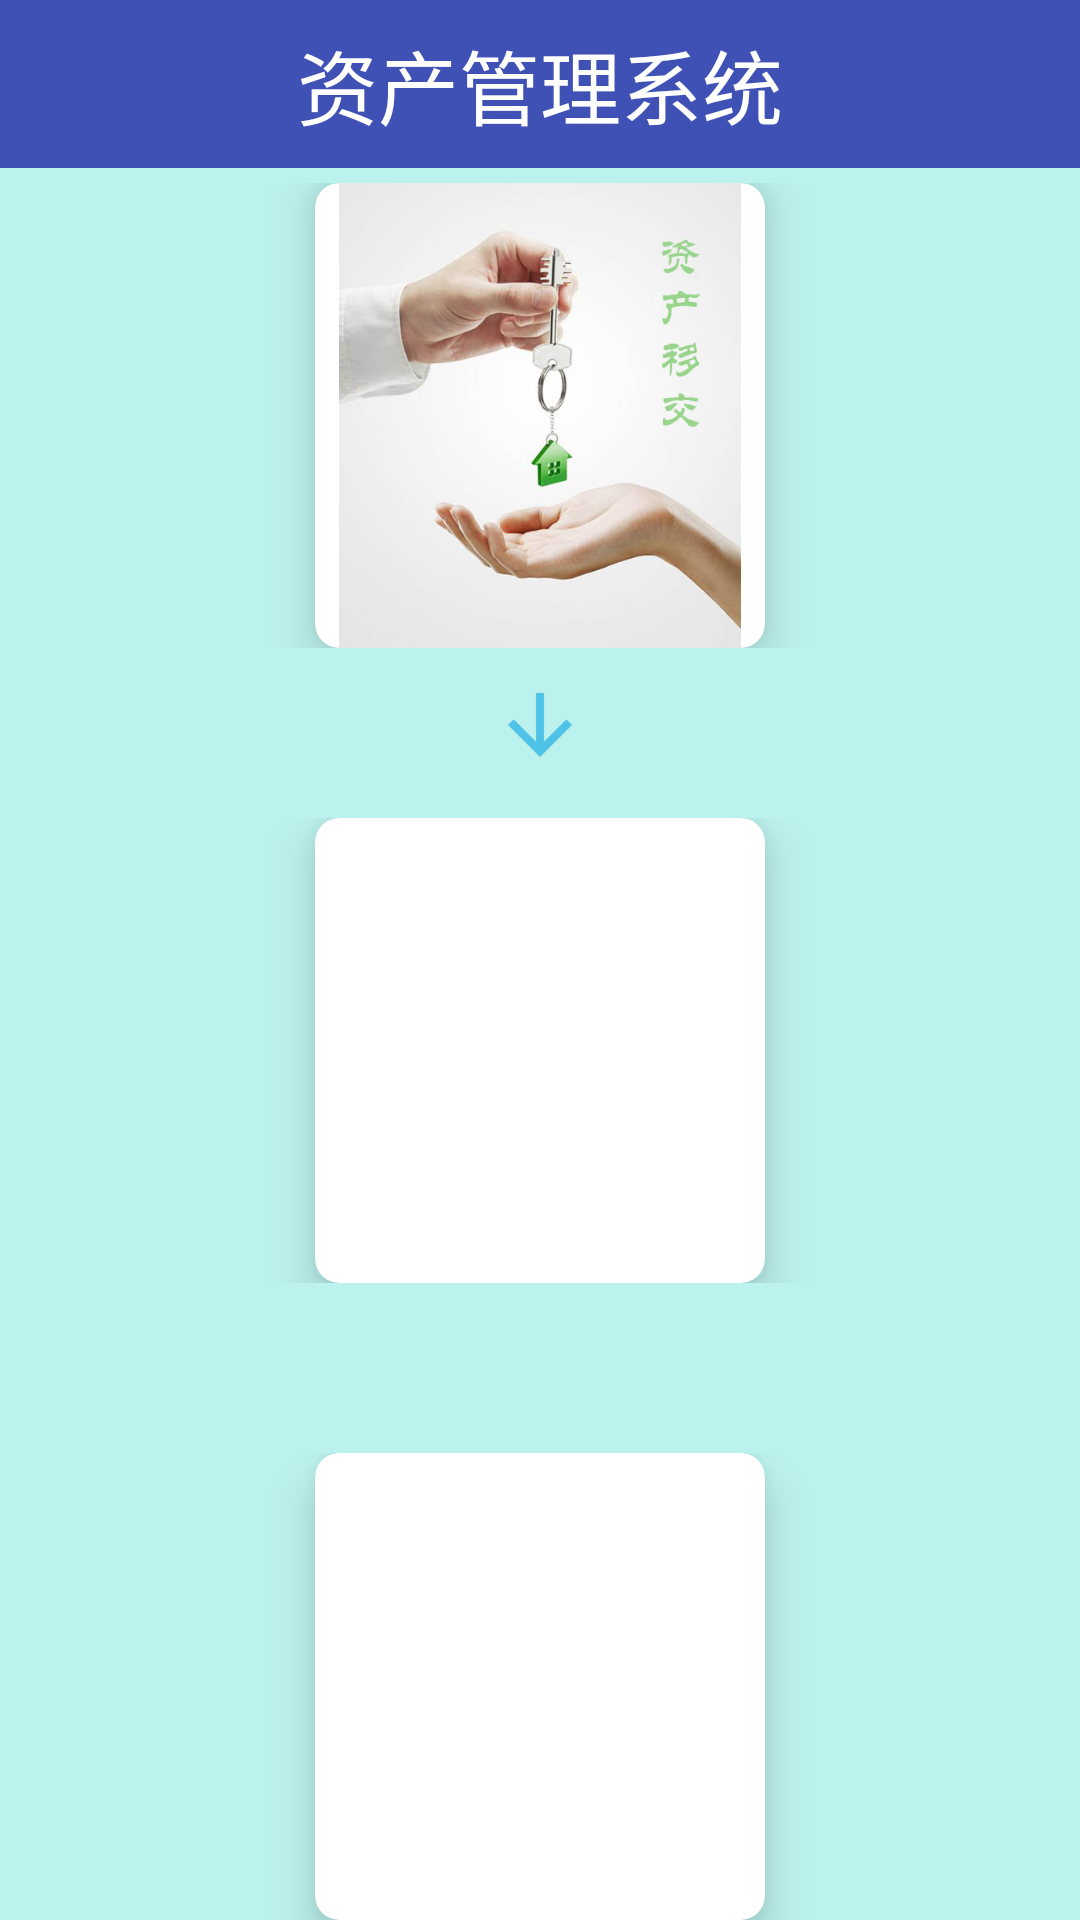

The Android layout XML behind this screen, and the referenced resources:
<!-- AndroidManifest.xml: application theme AppTheme -->
<!-- res/layout/activity_manager_scope.xml -->
<?xml version="1.0" encoding="utf-8"?>
<LinearLayout xmlns:android="http://schemas.android.com/apk/res/android"
    android:layout_width="match_parent"
    android:layout_height="match_parent"
    xmlns:app="http://schemas.android.com/apk/res-auto"
    android:orientation="vertical"
    android:background="@color/background">
    <include layout="@layout/include_navi"/>

    <RelativeLayout
        android:layout_height="0dp"
        android:layout_width="match_parent"
        android:layout_marginTop="5dp"
        android:layout_weight="3">

        <android.support.v7.widget.CardView
            android:layout_width="150dp"
            android:layout_height="match_parent"
            android:layout_centerInParent="true"
            app:cardCornerRadius="8dp"
            app:cardElevation="10dp">

            <ImageView
                android:id="@+id/iv_assets_turn_over"
                android:layout_width="wrap_content"
                android:layout_height="wrap_content"
                android:src="@drawable/asset_turn_over" />
        </android.support.v7.widget.CardView>
    </RelativeLayout>
    <RelativeLayout
        android:layout_width="match_parent"
        android:layout_height="0dp"
        android:layout_weight="1">
        <ImageView
            android:layout_width="wrap_content"
            android:layout_height="wrap_content"
            android:src="@drawable/ic_down_navi"
            android:layout_centerInParent="true"/>
    </RelativeLayout>
    <RelativeLayout
        android:layout_width="match_parent"
        android:layout_height="0dp"
        android:layout_marginTop="5dp"
        android:layout_weight="3">

        <android.support.v7.widget.CardView
            android:layout_width="150dp"
            android:layout_height="match_parent"
            android:layout_centerInParent="true"
            app:cardCornerRadius="8dp"
            app:cardElevation="10dp">


        </android.support.v7.widget.CardView>
    </RelativeLayout>
    <RelativeLayout
        android:layout_width="match_parent"
        android:layout_height="0dp"
        android:layout_weight="1">

    </RelativeLayout>
    <RelativeLayout
        android:layout_width="match_parent"
        android:layout_height="0dp"
        android:layout_marginTop="5dp"
        android:layout_weight="3">

        <android.support.v7.widget.CardView
            android:layout_width="150dp"
            android:layout_height="match_parent"
            android:layout_centerInParent="true"
            app:cardCornerRadius="8dp"
            app:cardElevation="10dp">


        </android.support.v7.widget.CardView>
    </RelativeLayout>

</LinearLayout>
<!-- res/layout/include_navi.xml (included above) -->
<?xml version="1.0" encoding="utf-8"?>
<android.support.v7.widget.Toolbar
    android:layout_width="match_parent"
    android:layout_height="wrap_content"
    android:background="@color/colorPrimary"
    android:minHeight="?attr/actionBarSize"
    xmlns:android="http://schemas.android.com/apk/res/android">

    
    <TextView
        android:id="@+id/tv_toolbar_title"
        style="@style/TextAppearance.AppCompat.Widget.ActionBar.Title"
        android:layout_width="wrap_content"
        android:layout_height="wrap_content"
        android:lines="1"
        android:ellipsize="end"
        android:text="资产管理系统"
        android:textSize="@dimen/title_text_size"
        android:scrollHorizontally="true"
        android:textColor="@color/white"
        android:layout_gravity="center" />

    <ImageView
        android:clickable="true"
        android:visibility="visible"
        android:id="@+id/iv_left_navi"
        android:layout_marginRight="10dp"
        android:layout_gravity="left"
        android:layout_width="wrap_content"
        android:layout_height="wrap_content" />
    <ImageView
        android:clickable="true"
        android:visibility="visible"
        android:id="@+id/iv_right_navi"
        android:layout_marginRight="10dp"
        android:layout_gravity="right"
        android:layout_width="wrap_content"
        android:layout_height="wrap_content" />

</android.support.v7.widget.Toolbar>
<!-- resources referenced by this layout -->
<resources>
  <color name="background">#bcf2ed</color>
  <color name="colorPrimary">#3F51B5</color>
  <color name="white">#ffffff</color>
  <dimen name="title_text_size">27sp</dimen>
  <!-- drawable asset_turn_over: jpg bitmap (drawable-mdpi, 33219 bytes) -->
  <!-- drawable ic_down_navi: png bitmap (drawable-hdpi, 428 bytes) -->
  <style name="AppTheme" parent="Theme.AppCompat.Light.NoActionBar">
          
          <item name="colorPrimary">@color/colorPrimary</item>
          <item name="colorPrimaryDark">@color/colorPrimaryDark</item>
          <item name="colorAccent">@color/colorAccent</item>
          <item name="android:listDivider">@drawable/divider_bg</item>
      </style>
  <color name="colorPrimaryDark">#303F9F</color>
  <color name="colorAccent">#FF4081</color>
  <!-- drawable divider_bg (drawable) -->
  <?xml version="1.0" encoding="utf-8"?>
  <shape xmlns:android="http://schemas.android.com/apk/res/android"
           android:shape="line" >
      
      <stroke
          android:width="1dp"
          android:color="#000000"/>
      
      <size android:height="1dp" />
  </shape>
</resources>
